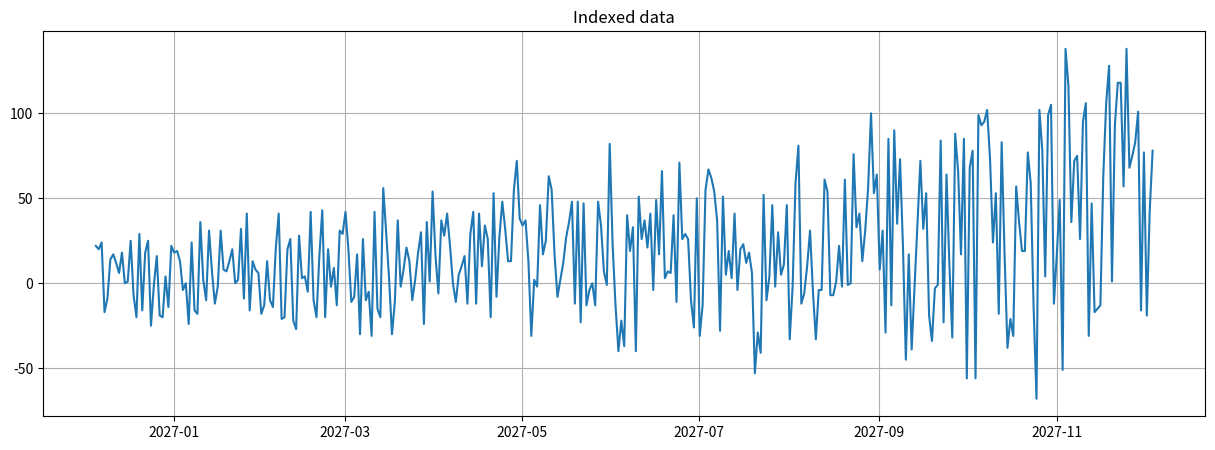
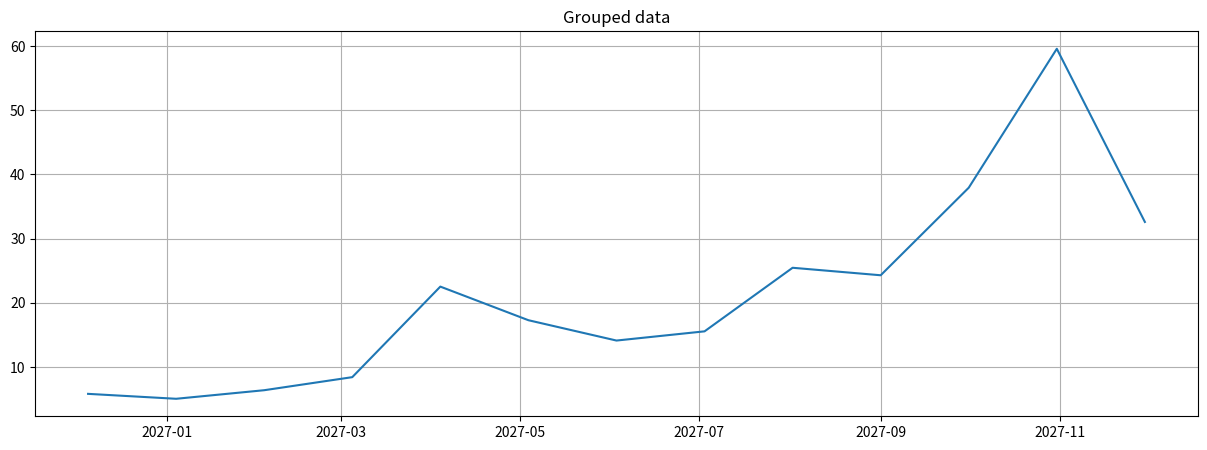
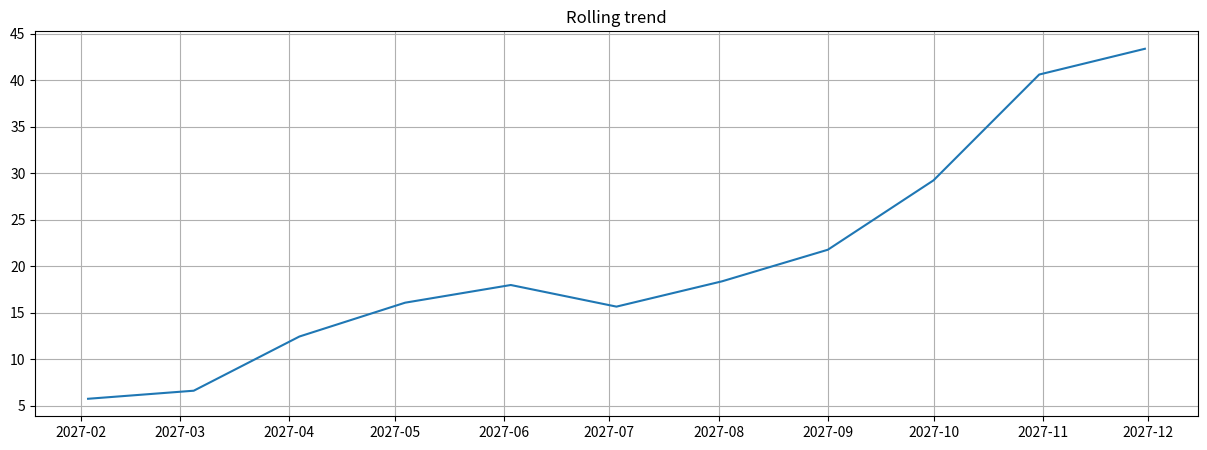
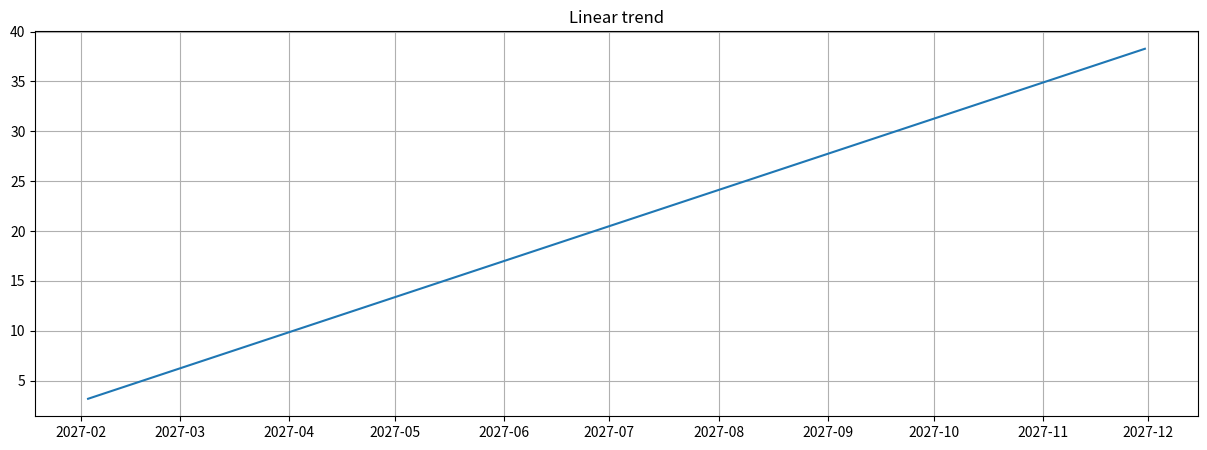
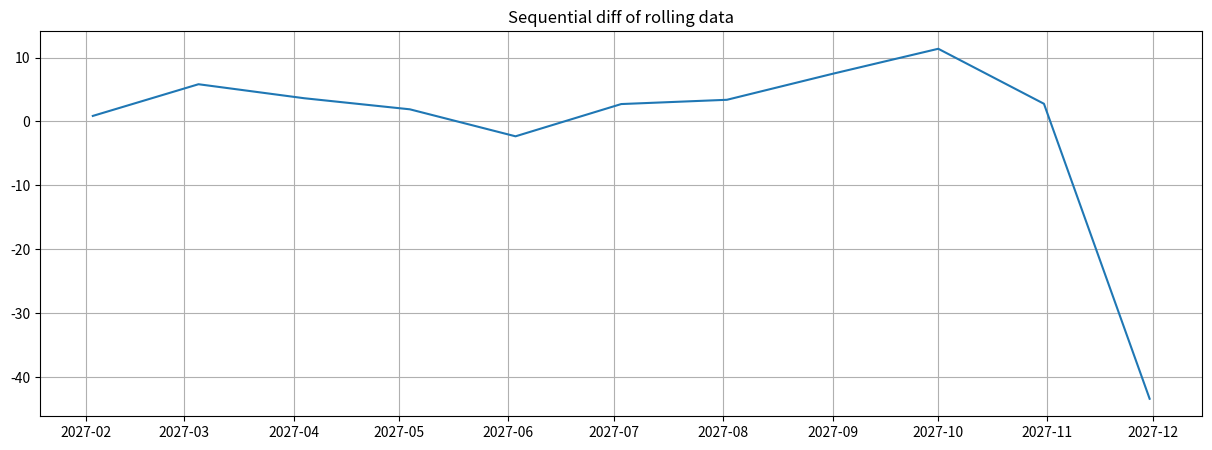
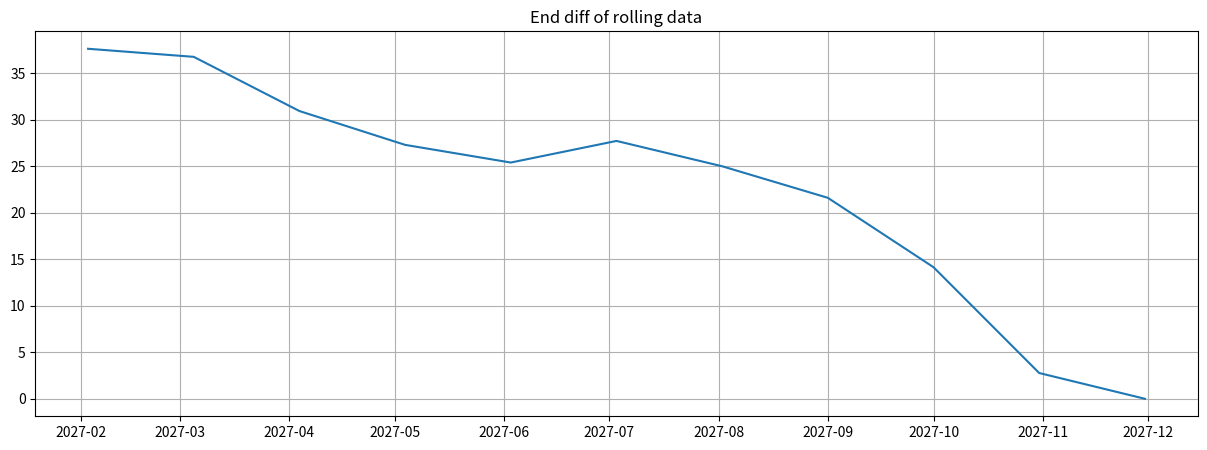
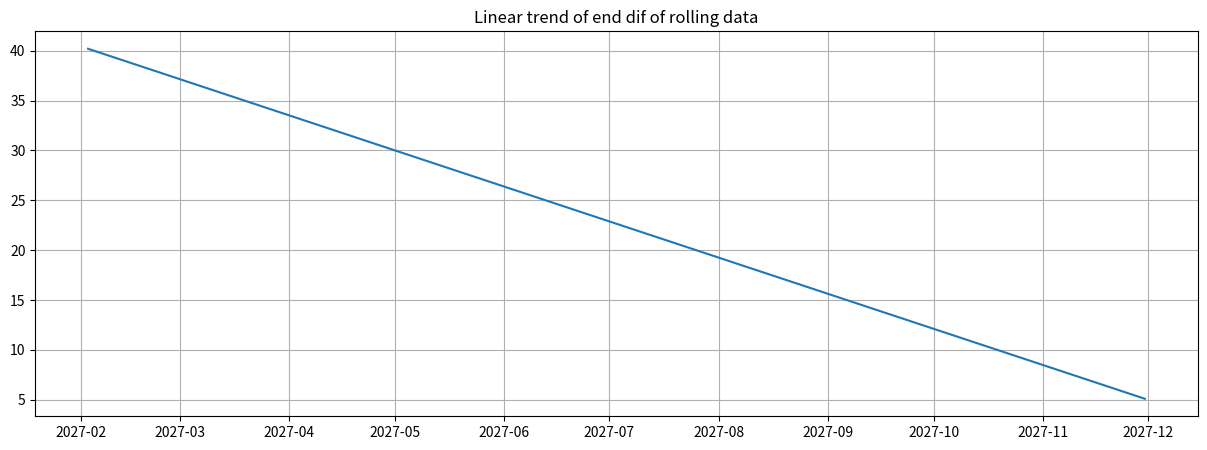

These figures' Python source, in order:
import warnings
from datetime import datetime
from pathlib import Path
from typing import Tuple

import numpy as np
import pandas as pd
import matplotlib.pyplot as plt
from dateutil.relativedelta import relativedelta
from pandas import DatetimeIndex

warn = True


class TimeSeriesData:
    def __init__(self, source_data: pd.DataFrame, order_column: str = None):
        self.raw_data = source_data
        if order_column is not None:
            self.indexed_data = self.raw_data.set_index(order_column)
        else:
            self.indexed_data = self.raw_data.copy()
        self.indexed_data = self.indexed_data.sort_index()
        self.grouped_data = None
        self.rolling_widow = None
        self.rolling_trend = None
        self.diff = None
        self.lr_function = None
        self.linear_trend = None

    def set_index(self, order_column: str) -> pd.DataFrame:
        self.indexed_data = self.raw_data.set_index(order_column).sort_index()
        return self.indexed_data

    def set_grouped_data(
            self, order_column, group_window, group_fields=None, agg="mean"
    ):
        grouper = pd.Grouper(key=order_column, freq=group_window)
        if group_fields is not None:
            self.grouped_data = self.raw_data.groupby(grouper)[group_fields]
        else:
            self.grouped_data = self.raw_data.groupby(grouper)
        if agg is not None:
            self.grouped_data = self.grouped_data.agg(agg)
        self.grouped_data = self.grouped_data.sort_index()
        return self.grouped_data

    def set_rolling_trend(self, window, grouped: bool = False, agg="mean"):
        self.rolling_widow = window
        if grouped:
            if self.grouped_data is not None:
                self.rolling_trend = self.grouped_data.rolling(window).agg(agg)
            else:
                raise ValueError(
                    "An attempt to get a moving average on grouped data without first grouping the data."
                )
        else:
            self.rolling_trend = self.indexed_data.rolling(window).agg(agg)
        return self.rolling_trend

    def _get_tts(self, target):
        if target == "grouped":
            tts = self.grouped_data
        elif target == "rolling":
            tts = self.rolling_trend
        elif target == "diff":
            tts = self.diff
        elif target == "linear":
            tts = self.linear_trend
        else:
            if warn and (target != "index"):
                warnings.warn(f"Target is not correct ({target}). Will be used index")
            tts = self.indexed_data

        if tts is None or len(tts) < 2:
            raise ValueError(f"Target data ({target}) is empty.")
        return tts

    def set_diff(
            self, target: str = "index", method: str = "sequential", percent: bool = False
    ):
        tts = self._get_tts(target).copy()
        tts = tts.dropna()
        result = {
            tts.index.name: tts.index
        }
        tts = tts.to_frame(tts) if isinstance(tts, pd.Series) else tts

        if method == "sequential":
            for c in tts.columns:
                tts['next'] = np.array(list(tts[c].iloc[1:].values) + [0])
                print(tts['next'])
                print(tts[c])
                result[c] = tts['next'] - tts[c]
                if percent:
                    result[c] = result[c] / tts[c] * 100

        elif method == "end":
            for c in tts.columns:
                result[c] = tts[c].iloc[-1] - tts[c]
                if percent:
                    result[c] = result[c] / tts[c].iloc[-1] * 100
        else:
            raise ValueError(f"Not valid method ({method})")
        self.diff = pd.DataFrame(result).set_index(tts.index.name).sort_index()
        return self.diff

    def set_linear_trend(self, target="index"):
        tts = self._get_tts(target)
        clear_tts = tts.dropna()
        y = clear_tts.values.reshape(1, -1)[0]
        x_is_time = isinstance(clear_tts.index, DatetimeIndex)
        try:
            x = (
                [t.timestamp() for t in clear_tts.index]
                if x_is_time
                else clear_tts.index
            )
            self.lr_function = np.poly1d(np.polyfit(x, y, 1))
        except:
            x = range(len(clear_tts))
            self.lr_function = np.poly1d(np.polyfit(x, y, 1))

        linear_trend = self.lr_function(x)
        self.linear_trend = pd.Series(
            {
                datetime.fromtimestamp(x[i]) if x_is_time else x[i]: linear_trend[i]
                for i in range(len(linear_trend))
            }
        )
        return self.linear_trend

    def plot(
            self,
            target="index",
            figsize: Tuple[int, int] = (15, 5),
            title: str = None,
            legend=None,
            xticks=None,
            yticks=None,
            save_directory=None
    ):
        plt.figure(figsize=figsize)
        tts = self._get_tts(target)
        plt.plot(tts)
        plt.grid()
        if legend is not None:
            plt.legend(legend)
        if xticks is not None:
            plt.xticks(xticks)
        if yticks is not None:
            plt.yticks(yticks)
        if title is not None:
            plt.title(title)
            if save_directory:
                plt.savefig(Path(save_directory) / f"{title}.jpg")
        plt.show()


if __name__ == "__main__":
    # Generate data
    data = pd.DataFrame(
        {
            "time": [datetime.now() + relativedelta(days=i) for i in range(365)],
            "value": [
                np.random.randint(-30, 30) + np.random.randint(-i / 7, i / 3 + 1)
                for i in range(365)
            ],
        }
    )
    # Indexed data
    ts = TimeSeriesData(data, "time")
    ts.plot(title="Indexed data")
    # Grouped data
    ts.set_grouped_data("time", "30d")
    ts.plot(target="grouped", title="Grouped data")
    # Rolling trend
    ts.set_rolling_trend(3, True)
    ts.plot(target="rolling", title="Rolling trend")
    # Linear trend
    ts.set_linear_trend(target="rolling")
    ts.plot(target="linear", title="Linear trend")
    # Diff
    ts.set_diff(target="rolling")
    ts.plot(target="diff", title="Sequential diff of rolling data")
    ts.set_diff(target="rolling", method="end")
    ts.plot(target="diff", title="End diff of rolling data")
    ts.set_linear_trend(target="diff")
    ts.plot(target="linear", title="Linear trend of end dif of rolling data")
